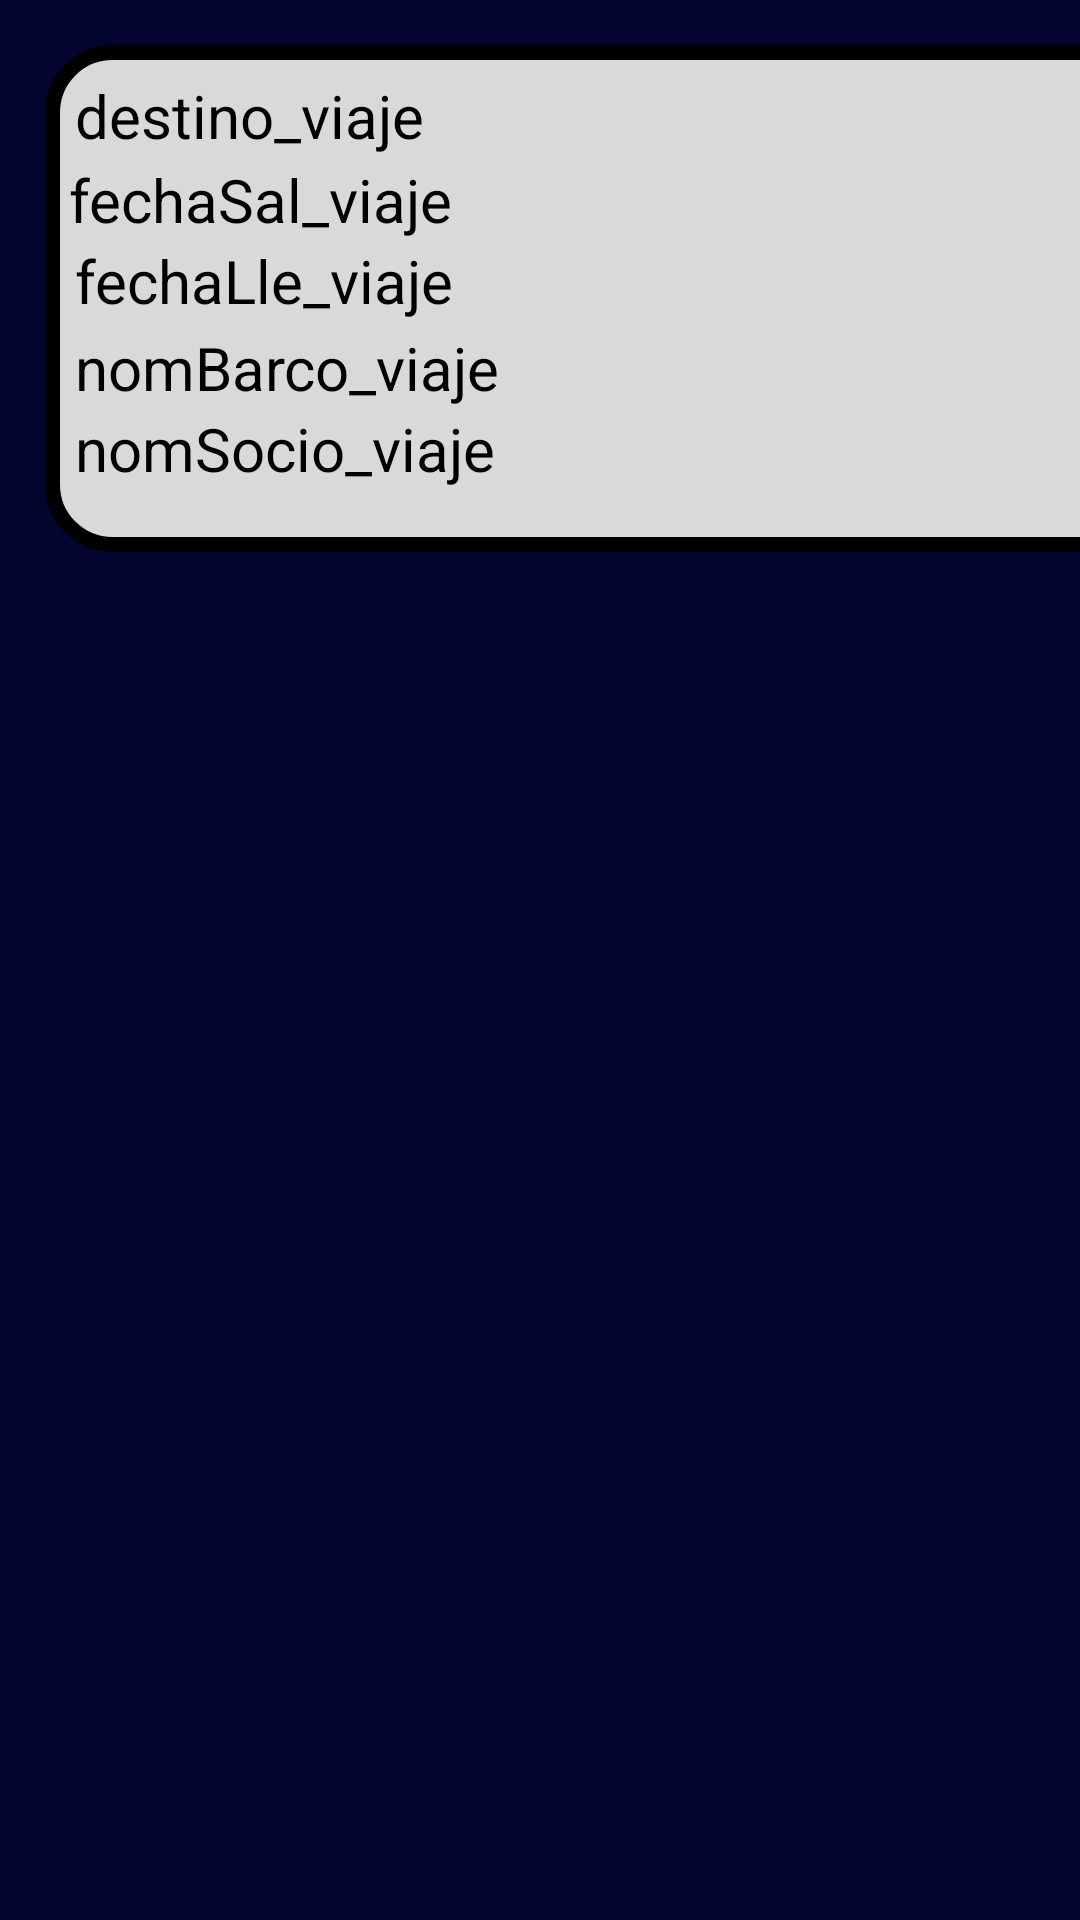

Android layout source for this screen:
<!-- AndroidManifest.xml: application theme Theme.ParcBarcos.NoActionBar -->
<!-- res/layout/list_viajes_patrones.xml -->
<?xml version="1.0" encoding="utf-8"?>
<LinearLayout
    xmlns:android="http://schemas.android.com/apk/res/android"
    android:layout_width="match_parent"
    android:orientation="horizontal"
    android:layout_height="match_parent"
    android:background="#03052E">

    <RelativeLayout
        android:layout_width="380dp"
        android:layout_height="169dp"
        android:layout_marginLeft="15dp"
        android:layout_marginTop="15dp"
        android:layout_marginRight="15dp"
        android:layout_marginBottom="15dp"
        android:background="@drawable/bordes">

        <TextView
            android:id="@+id/txtId_viaje_pa"
            android:layout_width="wrap_content"
            android:layout_height="wrap_content"
            android:layout_alignParentEnd="true"
            android:layout_marginTop="15dp"
            android:layout_marginEnd="15dp"
            android:text="1"
            android:textColor="@color/black"
            android:textSize="25sp"
            android:textStyle="bold">

        </TextView>

        <TextView
            android:id="@+id/txtDestino_pa"
            android:layout_width="wrap_content"
            android:layout_height="wrap_content"
            android:layout_marginStart="10dp"
            android:layout_marginTop="10dp"
            android:text="destino_viaje"
            android:textColor="@color/black"
            android:textSize="20dp">

        </TextView>

        <TextView
            android:id="@+id/txtFecha_Sal_pa"
            android:layout_width="wrap_content"
            android:layout_height="wrap_content"
            android:layout_below="@+id/txtDestino_pa"
            android:layout_alignParentStart="true"
            android:layout_alignParentBottom="true"
            android:layout_marginStart="8dp"
            android:layout_marginTop="1dp"
            android:layout_marginBottom="3dp"
            android:text="fechaSal_viaje"
            android:textColor="@color/black"
            android:textSize="20dp">

        </TextView>

        <TextView
            android:id="@+id/txtFecha_Lle_pa"
            android:layout_width="wrap_content"
            android:layout_height="wrap_content"
            android:layout_alignParentBottom="true"
            android:layout_marginStart="10dp"
            android:layout_marginTop="4dp"
            android:layout_marginBottom="77dp"
            android:text="fechaLle_viaje"
            android:textColor="@color/black"
            android:textSize="20dp" />

        <TextView

            android:id="@+id/txtNomBarco_viaje_pa"
            android:layout_width="wrap_content"
            android:layout_height="wrap_content"
            android:layout_alignParentTop="true"
            android:layout_alignParentBottom="true"
            android:layout_marginStart="10dp"
            android:layout_marginTop="94dp"
            android:layout_marginBottom="2dp"
            android:text="nomBarco_viaje"
            android:textColor="@color/black"
            android:textSize="20dp" />

        <TextView
            android:id="@+id/txtNomSocio_viaje_pa"
            android:layout_width="wrap_content"
            android:layout_height="wrap_content"
            android:layout_alignParentBottom="true"
            android:layout_marginStart="10dp"
            android:layout_marginBottom="21dp"
            android:text="nomSocio_viaje"
            android:textColor="@color/black"
            android:textSize="20dp" />
    </RelativeLayout>
</LinearLayout>
<!-- resources referenced by this layout -->
<resources>
  <!-- drawable bordes (drawable) -->
  <?xml version="1.0" encoding="utf-8"?>
  <shape xmlns:android="http://schemas.android.com/apk/res/android">
      <solid android:color="#D9D9D9"></solid>
      <corners android:radius="20dp"></corners>
      <stroke android:color="@color/black" android:width="5dp"></stroke>
  </shape>
  <style name="Theme.ParcBarcos.NoActionBar">
          <item name="windowActionBar">false</item>
          <item name="windowNoTitle">true</item>
      </style>
  <!-- not gathered from this repository: default colours our renderer supplied (Android Studio template values) -->
  <color name="black">#FF000000</color>
</resources>
